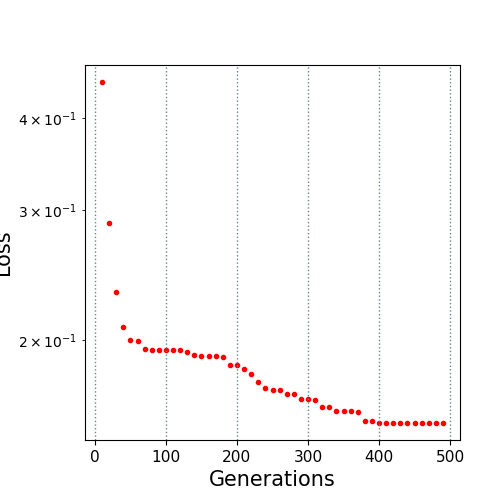

The file beside this chart, header and first rows:
10.0, 0.44752
20.0, 0.288
30.0, 0.2327
40.0, 0.2087
50.0, 0.1999
60.0, 0.1994
70.0, 0.1943
80.0, 0.1941
90.0, 0.1941
100.0, 0.194
110.0, 0.194
120.0, 0.194
130.0, 0.1929
140.0, 0.191
150.0, 0.1904
160.0, 0.1904
170.0, 0.1904
180.0, 0.1898
190.0, 0.1852
200.0, 0.1852
210.0, 0.1828
220.0, 0.18
230.0, 0.1756
240.0, 0.1722
250.0, 0.1712
260.0, 0.1712
270.0, 0.1691
280.0, 0.1691
290.0, 0.1664
300.0, 0.1664
310.0, 0.1662
320.0, 0.1623
330.0, 0.1623
340.0, 0.1606
350.0, 0.1602
360.0, 0.1602
370.0, 0.1601
380.0, 0.1553
390.0, 0.1553
400.0, 0.1546
410.0, 0.1546
420.0, 0.1546
430.0, 0.1545
440.0, 0.1545
450.0, 0.1545
460.0, 0.1545
470.0, 0.1545
480.0, 0.1545
490.0, 0.1545
